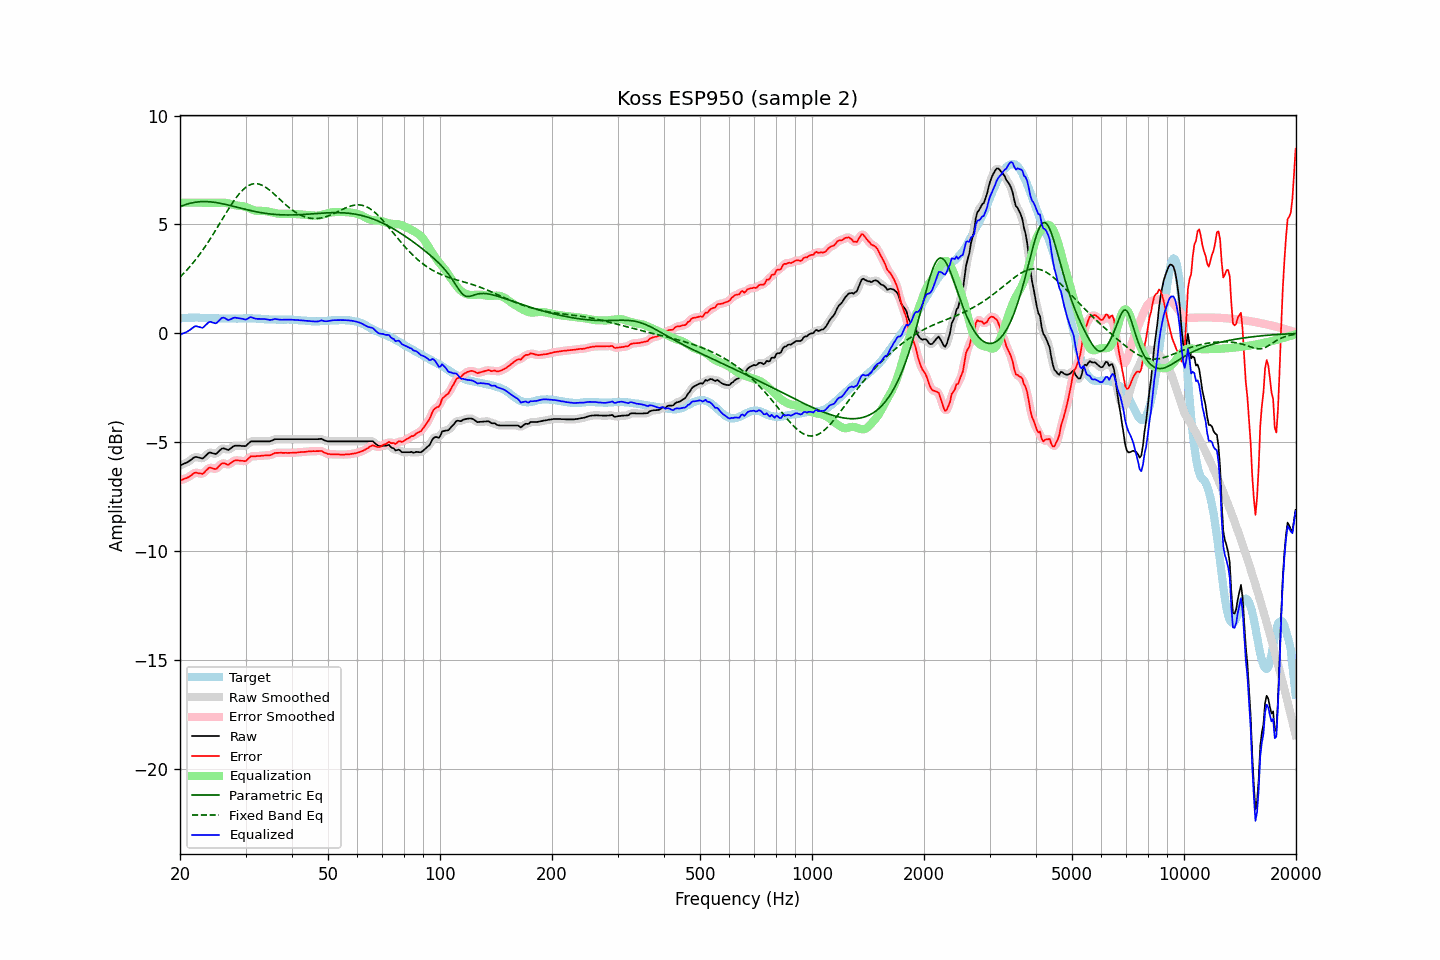

Values plotted in this chart, from the file beside it:
frequency, raw, error, smoothed, error_smoothed, equalization, parametric_eq, fixed_band_eq, equalized_raw, equalized_smoothed, target
20.00, -6.07, -6.75, -6.07, -6.75, 6.00, 5.81, 2.58, -0.07, -0.07, 0.68
20.20, -6.04, -6.73, -6.04, -6.73, 6.00, 5.84, 2.65, -0.04, -0.04, 0.69
20.40, -6.00, -6.70, -6.01, -6.70, 6.00, 5.87, 2.73, -0.00, -0.01, 0.70
20.61, -5.97, -6.67, -5.97, -6.68, 6.00, 5.90, 2.81, 0.03, 0.03, 0.70
20.81, -5.94, -6.65, -5.94, -6.65, 6.00, 5.92, 2.88, 0.06, 0.06, 0.71
21.02, -5.90, -6.61, -5.90, -6.61, 6.00, 5.95, 2.97, 0.10, 0.10, 0.71
21.23, -5.85, -6.57, -5.85, -6.57, 6.00, 5.97, 3.05, 0.15, 0.15, 0.72
21.44, -5.80, -6.52, -5.80, -6.51, 6.00, 5.98, 3.14, 0.20, 0.20, 0.72
21.66, -5.74, -6.46, -5.74, -6.46, 6.00, 6.00, 3.22, 0.26, 0.26, 0.72
21.87, -5.69, -6.41, -5.70, -6.42, 6.00, 6.01, 3.32, 0.31, 0.30, 0.72
22.09, -5.67, -6.40, -5.68, -6.41, 6.00, 6.02, 3.41, 0.33, 0.32, 0.73
22.31, -5.69, -6.42, -5.69, -6.41, 6.00, 6.03, 3.51, 0.31, 0.31, 0.73
22.54, -5.71, -6.43, -5.72, -6.43, 6.00, 6.04, 3.60, 0.29, 0.28, 0.72
22.76, -5.73, -6.44, -5.74, -6.45, 6.00, 6.05, 3.70, 0.27, 0.26, 0.71
22.99, -5.75, -6.46, -5.73, -6.44, 6.00, 6.05, 3.81, 0.25, 0.27, 0.71
23.22, -5.69, -6.40, -5.69, -6.40, 6.00, 6.05, 3.91, 0.31, 0.31, 0.71
23.45, -5.62, -6.32, -5.62, -6.32, 6.00, 6.05, 4.02, 0.38, 0.38, 0.70
23.69, -5.55, -6.25, -5.55, -6.24, 6.00, 6.05, 4.13, 0.45, 0.45, 0.70
23.92, -5.48, -6.18, -5.50, -6.19, 6.00, 6.04, 4.25, 0.52, 0.50, 0.70
24.16, -5.47, -6.17, -5.48, -6.18, 6.00, 6.04, 4.36, 0.53, 0.52, 0.70
24.40, -5.50, -6.20, -5.50, -6.19, 6.00, 6.03, 4.48, 0.50, 0.51, 0.69
24.65, -5.52, -6.22, -5.53, -6.22, 6.00, 6.02, 4.59, 0.48, 0.48, 0.69
24.89, -5.54, -6.23, -5.53, -6.22, 6.00, 6.01, 4.71, 0.46, 0.47, 0.69
25.14, -5.51, -6.20, -5.50, -6.19, 6.00, 6.00, 4.83, 0.49, 0.50, 0.69
25.39, -5.43, -6.11, -5.44, -6.12, 5.99, 5.99, 4.96, 0.56, 0.56, 0.68
25.65, -5.36, -6.04, -5.36, -6.04, 6.00, 5.97, 5.08, 0.63, 0.64, 0.68
25.91, -5.29, -5.97, -5.31, -5.99, 6.00, 5.96, 5.20, 0.71, 0.69, 0.68
26.16, -5.28, -5.96, -5.29, -5.97, 6.00, 5.94, 5.32, 0.72, 0.71, 0.68
26.43, -5.30, -5.98, -5.30, -5.99, 6.00, 5.93, 5.45, 0.69, 0.69, 0.68
26.69, -5.33, -6.01, -5.33, -6.01, 5.98, 5.91, 5.57, 0.65, 0.65, 0.68
26.96, -5.36, -6.04, -5.34, -6.02, 5.97, 5.89, 5.68, 0.61, 0.63, 0.68
27.23, -5.31, -5.99, -5.31, -5.99, 5.95, 5.87, 5.80, 0.63, 0.63, 0.68
27.50, -5.26, -5.94, -5.26, -5.94, 5.92, 5.86, 5.92, 0.66, 0.66, 0.68
27.77, -5.20, -5.88, -5.21, -5.88, 5.90, 5.84, 6.03, 0.70, 0.70, 0.68
28.05, -5.16, -5.84, -5.17, -5.85, 5.89, 5.82, 6.13, 0.72, 0.71, 0.68
28.33, -5.16, -5.84, -5.16, -5.83, 5.87, 5.80, 6.23, 0.71, 0.71, 0.68
28.62, -5.16, -5.84, -5.16, -5.84, 5.86, 5.78, 6.33, 0.70, 0.70, 0.67
28.90, -5.16, -5.85, -5.16, -5.84, 5.85, 5.76, 6.42, 0.69, 0.69, 0.68
29.19, -5.17, -5.85, -5.17, -5.85, 5.85, 5.74, 6.50, 0.68, 0.68, 0.68
29.48, -5.17, -5.85, -5.18, -5.87, 5.84, 5.72, 6.58, 0.67, 0.66, 0.68
29.78, -5.18, -5.87, -5.18, -5.87, 5.82, 5.71, 6.65, 0.64, 0.64, 0.69
30.08, -5.17, -5.86, -5.15, -5.84, 5.80, 5.69, 6.71, 0.63, 0.65, 0.69
30.38, -5.10, -5.79, -5.10, -5.79, 5.77, 5.67, 6.76, 0.67, 0.67, 0.69
30.68, -5.03, -5.72, -5.03, -5.72, 5.74, 5.65, 6.80, 0.71, 0.71, 0.69
30.99, -4.96, -5.65, -4.98, -5.67, 5.71, 5.64, 6.83, 0.75, 0.73, 0.69
31.30, -4.96, -5.65, -4.96, -5.64, 5.68, 5.62, 6.85, 0.72, 0.72, 0.69
31.61, -4.96, -5.65, -4.95, -5.64, 5.65, 5.60, 6.87, 0.69, 0.70, 0.68
31.93, -4.96, -5.64, -4.96, -5.64, 5.64, 5.59, 6.87, 0.67, 0.67, 0.68
32.24, -4.96, -5.63, -4.96, -5.64, 5.62, 5.57, 6.87, 0.66, 0.66, 0.67
32.57, -4.96, -5.63, -4.96, -5.63, 5.62, 5.56, 6.85, 0.66, 0.66, 0.67
32.89, -4.96, -5.63, -4.96, -5.63, 5.62, 5.55, 6.83, 0.66, 0.66, 0.67
33.22, -4.96, -5.62, -4.96, -5.62, 5.62, 5.53, 6.80, 0.66, 0.66, 0.66
33.55, -4.96, -5.62, -4.96, -5.61, 5.62, 5.52, 6.76, 0.66, 0.66, 0.66
33.89, -4.96, -5.61, -4.96, -5.61, 5.61, 5.51, 6.72, 0.65, 0.65, 0.64
34.23, -4.96, -5.60, -4.96, -5.61, 5.60, 5.50, 6.67, 0.64, 0.64, 0.64
34.57, -4.96, -5.60, -4.96, -5.60, 5.59, 5.49, 6.62, 0.63, 0.63, 0.64
34.92, -4.96, -5.60, -4.95, -5.59, 5.57, 5.48, 6.56, 0.61, 0.62, 0.64
35.27, -4.93, -5.57, -4.93, -5.57, 5.56, 5.47, 6.50, 0.62, 0.63, 0.64
35.62, -4.90, -5.54, -4.90, -5.53, 5.54, 5.47, 6.43, 0.64, 0.64, 0.63
35.97, -4.86, -5.49, -4.87, -5.51, 5.52, 5.46, 6.37, 0.66, 0.65, 0.63
... 635 more rows
